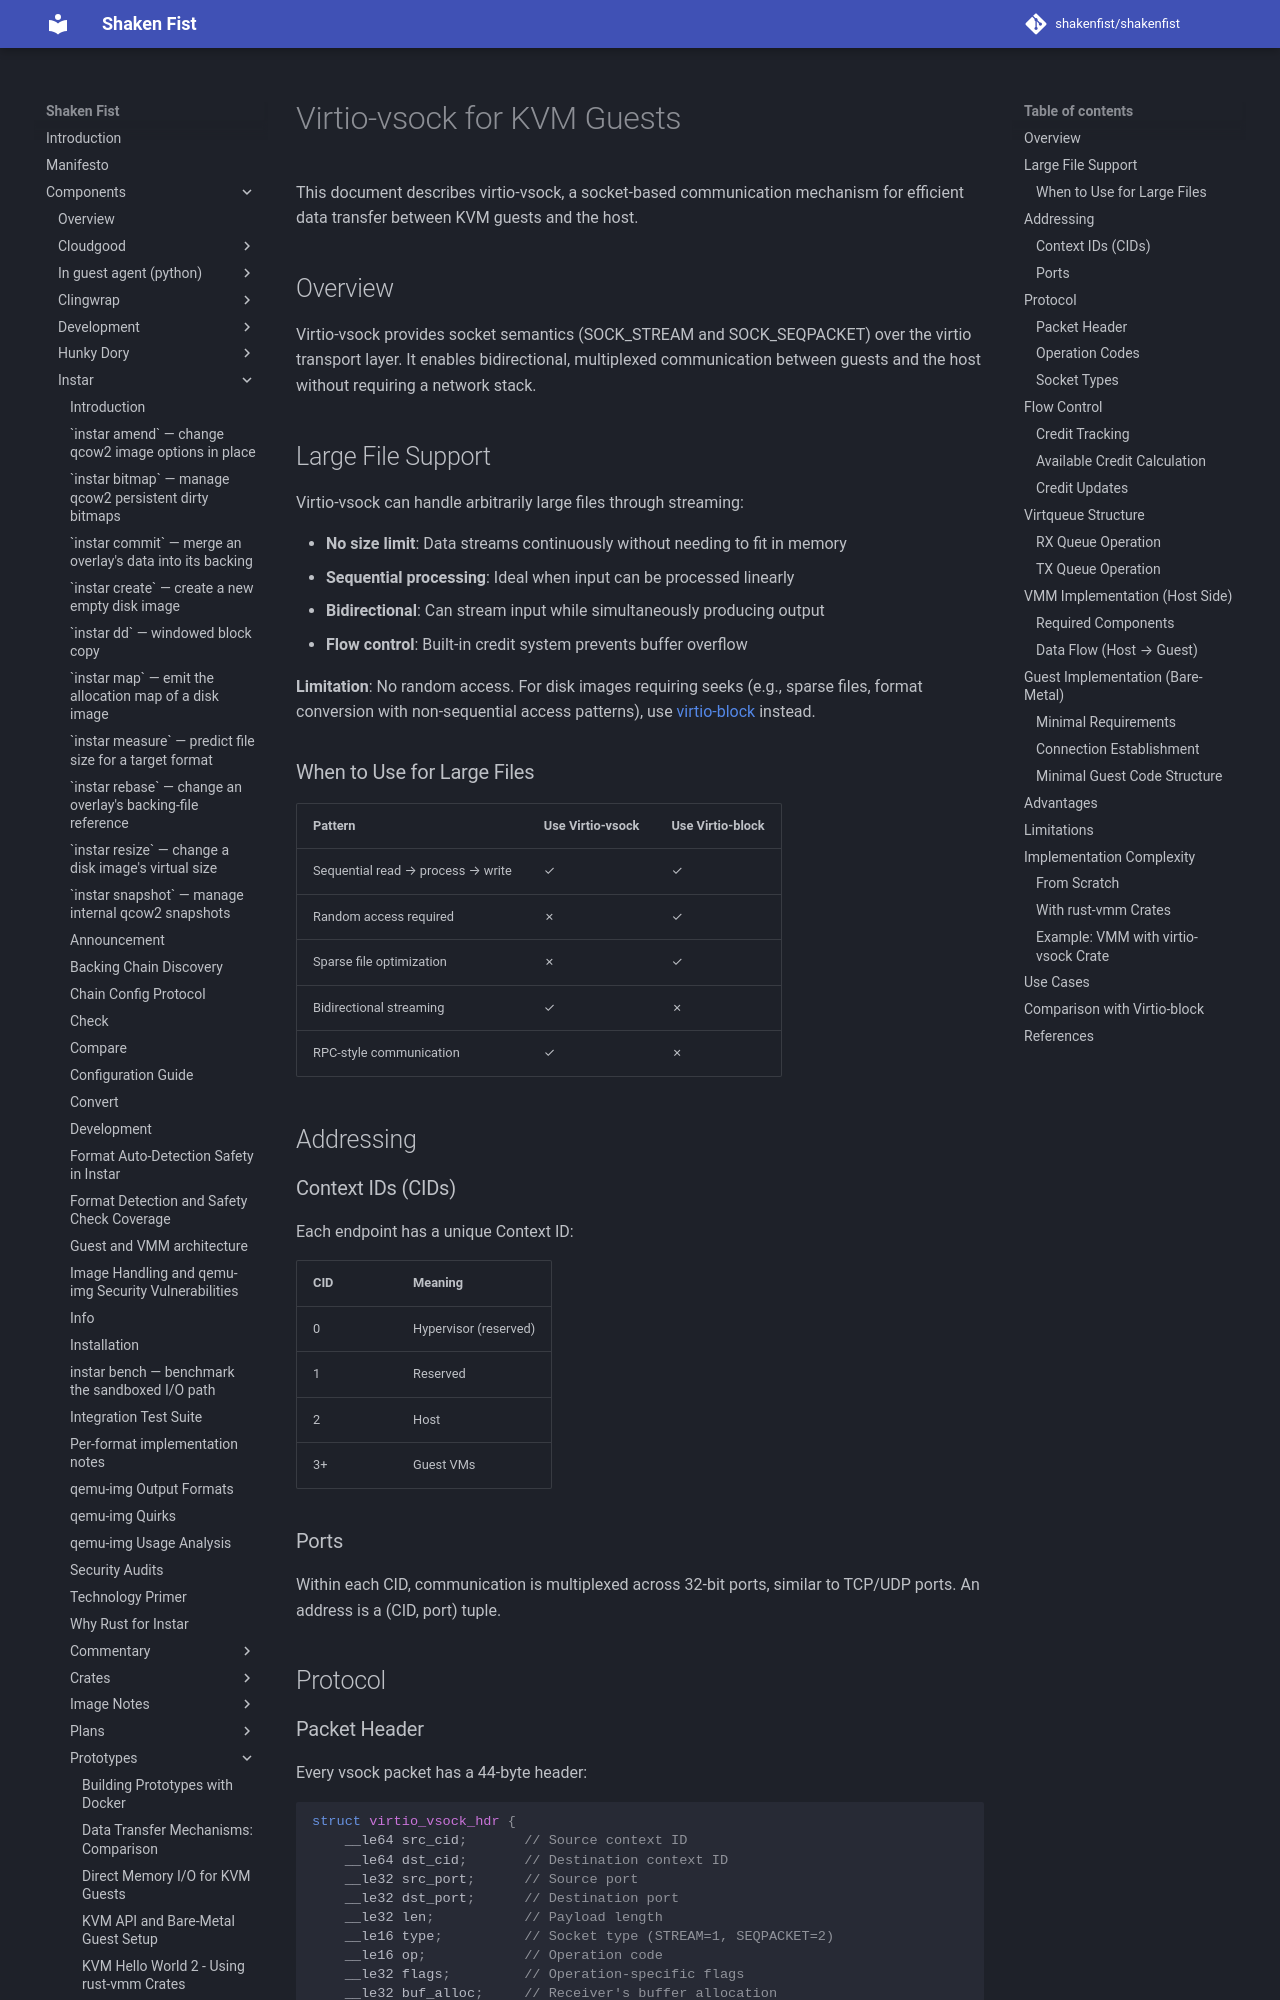

repository: shakenfist/shakenfist · page: components/instar/prototypes/data-transfer-virtio-vsock/index.html · generator: mkdocs

# Virtio-vsock for KVM Guests

This document describes virtio-vsock, a socket-based communication mechanism
for efficient data transfer between KVM guests and the host.

## Overview

Virtio-vsock provides socket semantics (SOCK_STREAM and SOCK_SEQPACKET) over
the virtio transport layer. It enables bidirectional, multiplexed
communication between guests and the host without requiring a network stack.

## Large File Support

Virtio-vsock can handle arbitrarily large files through streaming:

- **No size limit**: Data streams continuously without needing to fit in memory
- **Sequential processing**: Ideal when input can be processed linearly
- **Bidirectional**: Can stream input while simultaneously producing output
- **Flow control**: Built-in credit system prevents buffer overflow

**Limitation**: No random access. For disk images requiring seeks (e.g., sparse
files, format conversion with non-sequential access patterns), use
[virtio-block](/components/instar/prototypes/data-transfer-virtio-block/) instead.

### When to Use for Large Files

| Pattern | Use Virtio-vsock | Use Virtio-block |
|---------|------------------|------------------|
| Sequential read → process → write | ✓ | ✓ |
| Random access required | ✗ | ✓ |
| Sparse file optimization | ✗ | ✓ |
| Bidirectional streaming | ✓ | ✗ |
| RPC-style communication | ✓ | ✗ |

## Addressing

### Context IDs (CIDs)

Each endpoint has a unique Context ID:

| CID | Meaning |
|-----|---------|
| 0 | Hypervisor (reserved) |
| 1 | Reserved |
| 2 | Host |
| 3+ | Guest VMs |

### Ports

Within each CID, communication is multiplexed across 32-bit ports, similar
to TCP/UDP ports. An address is a (CID, port) tuple.

## Protocol
